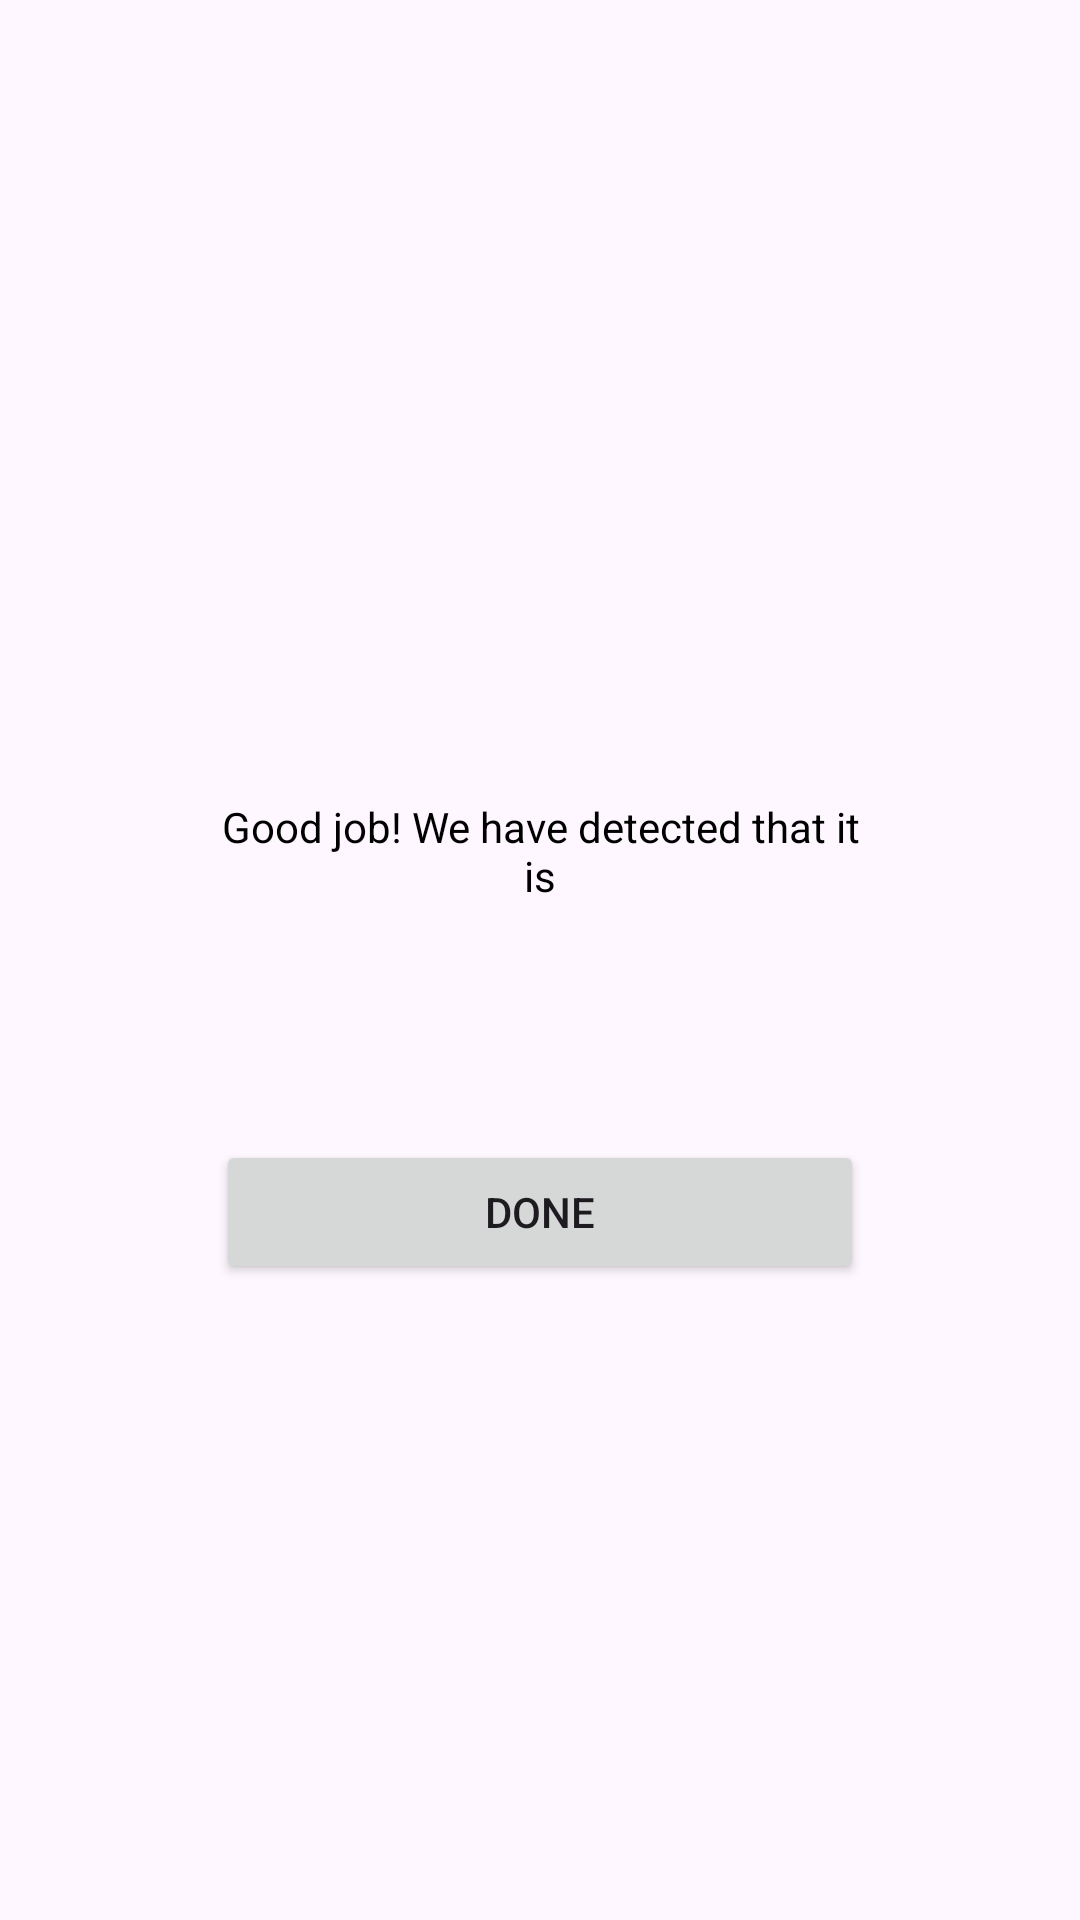

Android layout source for this screen:
<!-- AndroidManifest.xml: application theme Theme.BasaliProject -->
<!-- res/layout/fragment_scan_result.xml -->
<?xml version="1.0" encoding="utf-8"?>
<androidx.constraintlayout.widget.ConstraintLayout xmlns:android="http://schemas.android.com/apk/res/android"
    xmlns:app="http://schemas.android.com/apk/res-auto"
    xmlns:tools="http://schemas.android.com/tools"
    android:layout_width="match_parent"
    android:layout_height="match_parent"
    tools:context=".ui.scan.scanner.ScanResultFragment">

    <LinearLayout
        android:id="@+id/linearLayout2"
        android:layout_width="match_parent"
        android:layout_height="wrap_content"
        android:background="@drawable/dialog_bg"
        android:layout_marginLeft="20dp"
        android:layout_marginRight="20dp"
        android:orientation="vertical"
        android:padding="20dp"
        android:elevation="5dp"
        android:layout_marginTop="30dp"
        app:layout_constraintTop_toTopOf="parent"
        tools:layout_editor_absoluteX="20dp">

        <ImageView
            android:id="@+id/ivResultScan"
            android:layout_width="match_parent"
            android:layout_height="200dp"
            app:layout_constraintEnd_toEndOf="parent"
            app:layout_constraintStart_toStartOf="parent"
            app:layout_constraintTop_toTopOf="parent"
            tools:src="@drawable/aksara_swalalita"
            android:contentDescription="@string/your_work_image" />

        <TextView
            android:id="@+id/tvResultDesc"
            android:layout_width="match_parent"
            android:layout_height="wrap_content"
            android:layout_marginStart="32dp"
            android:layout_marginTop="16dp"
            android:layout_marginEnd="32dp"
            android:layout_gravity="center_horizontal"
            android:gravity="center_horizontal"
            android:text="@string/good_job_we_have_detected_that_it_is"
            android:textColor="@color/black"
            app:layout_constraintEnd_toEndOf="parent"
            app:layout_constraintStart_toStartOf="parent"
            app:layout_constraintTop_toBottomOf="@+id/tvResultTitle" />

        <TextView
            android:id="@+id/tvResultTitle"
            android:layout_width="match_parent"
            android:layout_height="wrap_content"
            android:layout_marginStart="32dp"
            android:layout_marginTop="8dp"
            android:layout_marginEnd="32dp"
            android:layout_gravity="center_horizontal"
            android:gravity="center_horizontal"
            android:textSize="23sp"
            android:textStyle="bold"
            android:textColor="@color/black"
            app:layout_constraintEnd_toEndOf="parent"
            app:layout_constraintStart_toStartOf="parent"
            app:layout_constraintTop_toBottomOf="@+id/ivResultScan"
            tools:text="Its a Wa aksara" />

        <Button
            android:id="@+id/btnDone"
            android:layout_width="match_parent"
            android:layout_height="wrap_content"
            android:layout_marginStart="32dp"
            android:layout_marginEnd="32dp"
            android:layout_marginBottom="22dp"
            android:layout_marginTop="40dp"
            android:text="@string/done"
            app:layout_constraintBottom_toBottomOf="parent"
            app:layout_constraintEnd_toEndOf="parent"
            app:layout_constraintHorizontal_bias="0.0"
            app:layout_constraintStart_toStartOf="parent" />

    </LinearLayout>


</androidx.constraintlayout.widget.ConstraintLayout>
<!-- resources referenced by this layout -->
<resources>
  <color name="black">#FF000000</color>
  <!-- drawable aksara_swalalita: png bitmap (drawable, 156147 bytes) -->
  <string name="done">Done</string>
  <string name="good_job_we_have_detected_that_it_is">Good job! We have detected that it is</string>
  <string name="your_work_image">Your work image</string>
  <style name="Theme.BasaliProject" parent="Base.Theme.BasaliProject">
          
          <item name="colorPrimary">@color/HighlightDark</item>
          <item name="colorPrimaryVariant">@color/HighlightNormal</item>
          <item name="colorOnPrimary">@color/white</item>
          
          <item name="colorOnSecondary">@color/black</item>
          
          <item name="android:statusBarColor">?attr/colorPrimary</item>
          
          
      </style>
  <style name="Base.Theme.BasaliProject" parent="Theme.Material3.DayNight.NoActionBar">
          
          
  
      </style>
  <color name="HighlightDark">#FFC58940</color>
  <color name="HighlightNormal">#FFE5BA73</color>
  <color name="white">#FFFFFFFF</color>
</resources>
